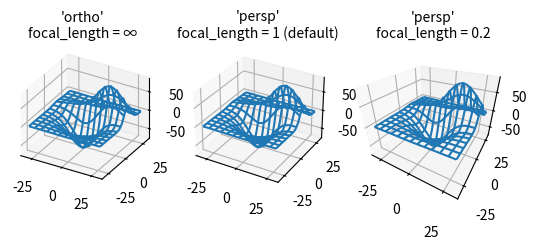

Source code (Python):
import matplotlib.pyplot as plt

from mpl_toolkits.mplot3d import axes3d

fig, axs = plt.subplots(1, 3, subplot_kw={'projection': '3d'})

# Get the test data
X, Y, Z = axes3d.get_test_data(0.05)

# Plot the data
for ax in axs:
    ax.plot_wireframe(X, Y, Z, rstride=10, cstride=10)

# Set the orthographic projection.
axs[0].set_proj_type('ortho')  # FOV = 0 deg
axs[0].set_title("'ortho'\nfocal_length = ∞", fontsize=10)

# Set the perspective projections
axs[1].set_proj_type('persp')  # FOV = 90 deg
axs[1].set_title("'persp'\nfocal_length = 1 (default)", fontsize=10)

axs[2].set_proj_type('persp', focal_length=0.2)  # FOV = 157.4 deg
axs[2].set_title("'persp'\nfocal_length = 0.2", fontsize=10)

plt.show()